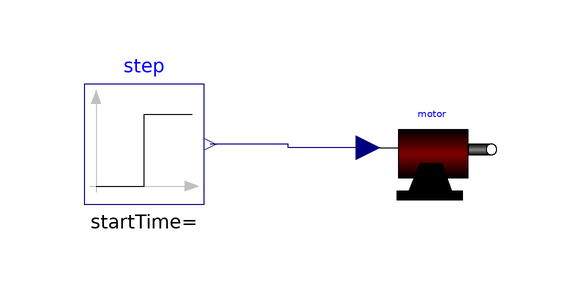

Above is the diagram view of the following Modelica model: its components placed by their Placement annotations and its connect equations drawn as lines.

model TestMotor
    Motor motor annotation (Placement(transformation(extent={{-8,6},{12,26}})));
    Modelica.Blocks.Sources.Step step
      annotation (Placement(transformation(extent={{-56,8},{-36,28}})));
  equation
    connect(motor.v1, step.y) annotation (Line(
        points={{-8.6,17.4},{-22,17.4},{-22,18},{-35,18}},
        color={0,0,127},
        smooth=Smooth.None));
    annotation (Diagram(graphics));
  end TestMotor;